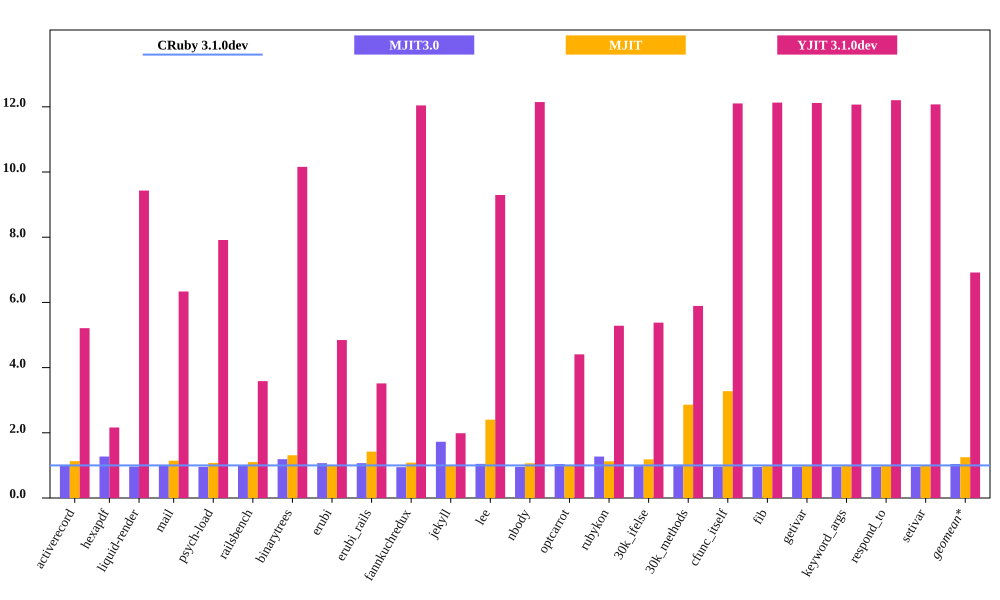

Data behind this chart, as committed beside it:
bench, CRuby 3.1.0dev mem (MiB), MJIT3.0 mem (MiB), MJIT mem (MiB), YJIT 3.1.0dev mem (MiB), Inline Code, Outlined Code, YJIT Mem overhead
activerecord, 61.73, 60.97, 69.82, 321.6, 1, 1
hexapdf, 293.7, 373.6, , 635.2, 2, 1
liquid-render, 30.69, 29.58, 35.13, 289.4, 1, 1
mail, 48.45, 48.45, 52.1, 306.9, 1, 1
psych-load, 37.34, 35.68, 41.14, 295.5, 1, 1
railsbench, 104, 104.1, 136.4, 372.8, 3, 2
binarytrees, 28.02, 33.36, 28.38, 284.6, 1, 1
erubi, 69.38, 74.14, 98.79, 336.2, 1, 1
erubi_rails, 107.7, 115, 116.7, 378.4, 3, 2
fannkuchredux, 23.24, 21.98, 23.54, 279.9, 1, 1
jekyll, 844.5, 1457, 2030, 1678, 2, 2
lee, 31.59, 33.08, 33.63, 293.6, 1, 1
nbody, 23.04, 22.07, 23.39, 279.8, 1, 1
optcarrot, 76.12, 79.34, 85.67, 335.4, 1, 1
rubykon, 61.28, 77.91, 72.67, 323.8, 1, 1
30k_ifelse, 64.98, 63.59, 186.0, 349.5, 6, 5
30k_methods, 54.56, 55.53, 178.8, 321.5, 3, 2
cfunc_itself, 23.12, 22.35, 23.35, 279.8, 1, 1
fib, 23.06, 22.04, 23.36, 279.7, 1, 1
getivar, 23.09, 22.26, 23.43, 279.8, 1, 1
keyword_args, 23.18, 22.32, 23.38, 279.8, 1, 1
respond_to, 22.91, 22.02, 23.19, 279.6, 1, 1
setivar, 23.16, 22.21, 23.36, 279.7, 1, 1
